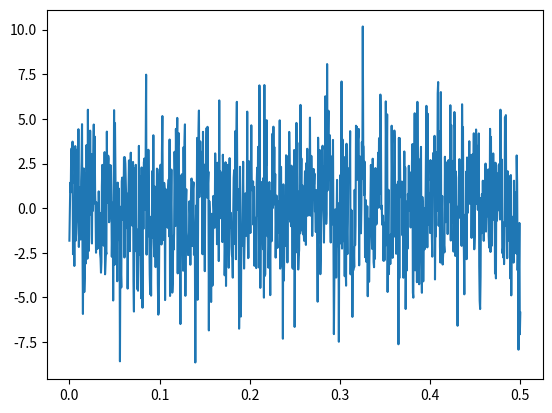

The matplotlib source for this figure: (Note: this script raises an exception after producing the figure.)
import numpy as np
import matplotlib.pyplot as plt
from scipy.fft import rfft, irfft, rfftfreq

t = np.linspace(0,0.5,1000)

f_bruit = [-1.82302785e+00, -3.11440121e-01,  1.42384822e+00,  8.81605668e-01,
  3.17907835e+00,  3.35785418e+00,  1.36023278e+00,  3.72652970e+00,
 -2.57931064e+00, -2.20337214e+00, -7.67880409e-01, -3.24021117e+00,
  2.07347401e-01,  3.47694739e+00, -1.82520034e+00, -1.44145452e+00,
 -8.42808394e-01, -5.03340675e-01,  3.29461591e+00,  1.71246506e-01,
  4.42213331e+00, -2.17656710e+00,  1.16372352e+00, -5.77303977e-01,
 -1.64955321e+00, -1.75840097e+00,  1.52456332e+00,  2.58470815e+00,
  4.70479874e+00, -2.08390489e+00, -5.92880440e+00, -7.15234080e-01,
  2.22288104e+00, -4.70264818e+00, -3.82631871e+00,  1.95377039e+00,
 -3.10777814e+00, -2.16564940e+00,  3.53762273e+00, -6.59774027e-01,
 -2.83330700e+00,  5.51409407e+00, -3.56332636e-01, -2.39892986e+00,
 -1.44063209e+00,  1.79772772e+00,  4.34112500e+00,  1.71659236e+00,
 -3.57852690e-01,  3.02850957e+00, -1.97974779e+00,  1.87889629e+00,
 -1.52191969e-01,  2.93690150e+00,  4.68477117e+00,  2.65623642e-01,
  4.01087471e+00,  8.08587114e-01, -8.15821733e-02, -2.49794115e+00,
  3.23679525e-01, -2.27432025e+00, -4.62239999e-01, -2.26070748e+00,
 -2.21771788e+00,  9.38407906e-01, -7.40786595e-01, -2.58233038e-01,
 -2.54187024e+00, -2.81628948e+00, -3.61498789e+00, -3.02595452e+00,
  1.23736852e+00,  2.42408075e+00, -1.50060447e+00, -3.59786211e-01,
 -2.10256091e+00, -5.24052133e-01,  3.13812877e+00, -3.70694054e+00,
 -3.11448496e+00, -2.42964508e+00, -2.57546728e+00,  4.28761233e+00,
  3.17419022e-01,  2.25478285e+00,  2.93743514e+00,  2.77212051e+00,
 -7.90470466e-01, -3.58051025e-01,  8.18457958e-01,  2.41177327e+00,
  2.27257209e+00,  6.06765814e-01, -2.72221721e+00, -1.27581864e+00,
  3.01529541e-01, -5.17491180e+00, -5.12033194e-01,  5.48896054e+00,
 -3.17592800e+00,  4.76683695e+00,  1.87510978e+00, -7.42843736e-01,
 -1.72816784e+00, -8.76360858e-01, -4.09669998e+00,  1.42935212e+00,
 -2.93339966e-01,  1.10742339e+00, -1.78947573e+00,  1.03193934e-01,
 -8.58174260e+00, -2.56288309e+00, -3.56623937e+00, -4.44336323e+00,
  1.50583890e+00,  1.71161387e+00, -6.58643082e-01,  4.57338074e-01,
  3.00481281e-01,  2.84946925e+00, -2.76568284e+00,  2.84682368e+00,
  2.47506296e+00,  1.37584438e+00,  3.24894732e-01, -1.11686859e+00,
  8.11650780e-01, -4.50883377e+00, -1.66403316e+00,  9.85149678e-01,
  2.67315771e+00,  8.91399437e-01, -2.41207477e+00,  1.74982365e-01,
  3.10706979e+00, -4.55102917e-01,  1.79465252e+00, -9.74665666e-01,
  1.65880237e+00,  2.58751918e+00, -4.06927828e+00, -5.79379983e+00,
  2.24162348e+00, -1.13540191e+00, -1.14582188e+00,  2.42799826e+00,
 -2.42028181e+00, -1.18000984e+00, -4.51822069e+00, -4.40895403e+00,
 -4.62662306e+00, -2.75797614e+00,  3.48864247e+00, -2.61691362e+00,
  1.28301039e+00,  1.76846172e+00, -1.78196292e+00, -5.04979586e+00,
  2.28014261e+00, -2.18540932e+00, -5.58052690e+00,  1.74623585e+00,
 -1.16448129e+00,  2.55503430e+00,  2.77707129e+00,  2.29490849e+00,
 -7.30030599e-02,  3.10306769e+00,  7.47683047e+00, -2.60481485e+00,
  2.25281312e+00,  1.26510148e+00, -1.58419434e+00,  3.27087211e+00,
  9.26932278e-01, -1.94096723e+00, -3.70706631e+00, -4.82185493e+00,
 -2.66699871e+00, -4.90231912e+00, -4.56321634e-01, -1.67809627e+00,
  2.08761159e+00, -1.18609999e+00,  4.08388214e+00, -1.87951969e+00,
 -2.70940624e+00,  1.21307014e+00,  3.37098891e-01, -3.30380077e+00,
  8.07228874e-01, -8.74456555e-01,  2.21420328e+00,  1.70032066e+00,
 -4.21506900e+00, -5.96728690e+00, -5.79259375e+00, -2.25849406e+00,
  2.19562618e+00, -1.46689484e-01,  2.43215424e+00,  2.96268447e-01,
 -2.03699239e+00,  3.06924758e+00,  5.15929430e+00,  2.81701776e-01,
  1.12768213e+00, -1.78165181e+00,  1.41625722e+00,  1.08411580e+00,
 -5.14974766e+00,  1.07594362e+00,  8.89163815e-01,  2.91502348e-03,
 -1.04174604e+00,  3.61662775e-01, -1.10297064e+00,  1.10345311e+00,
  1.60601505e+00, -1.57811869e+00,  3.84428434e+00, -4.92078986e+00,
 -1.04431628e+00,  2.20756446e-01,  2.16047846e+00, -1.64602793e+00,
 -4.73303039e+00, -4.15524338e+00, -1.55667078e+00, -2.32466749e+00,
 -1.40339305e+00,  3.15760065e+00,  1.49930517e+00, -9.97906618e-01,
  4.44076629e+00,  2.16699102e+00,  2.93611055e+00,  5.05501114e+00,
 -3.65474024e+00,  3.46867404e+00,  4.20543163e+00, -6.40948393e-01,
  3.69421822e-01, -7.90097192e-01, -6.49304671e+00,  1.79232960e+00,
  5.99351356e-02,  1.89382625e+00, -2.36974172e+00, -1.91328774e+00,
 -3.50710795e+00,  3.41787384e+00, -4.93217461e-01,  3.69665115e+00,
  4.69289781e+00, -4.91249061e+00,  3.04392833e-01,  1.05552752e+00,
 -1.74444303e+00, -2.09740774e+00, -1.72410020e+00, -2.63009567e+00,
 -1.77478418e+00, -1.36771363e+00,  3.82000858e-01, -3.14087640e-01,
 -3.17094052e+00,  1.05296852e-01,  1.64311093e+00,  1.65712261e+00,
  1.39947961e+00, -2.12575016e+00,  1.08267918e+00,  1.44812242e+00,
 -2.61346381e+00, -1.04603646e+00, -2.10812500e+00, -8.64641750e+00,
 -9.90222147e-01,  1.48295979e-01, -9.93410012e-01,  3.93566915e+00,
 -5.13497047e+00, -1.43011050e+00,  4.35347412e+00,  5.46786476e+00,
  6.17601238e-01,  1.90777413e+00,  3.73873934e+00,  1.11497445e+00,
  3.15167455e+00,  2.79288671e+00,  5.22381549e-02, -2.58174103e+00,
  4.27488801e+00, -1.99388304e+00,  2.44589830e+00, -9.15625817e-02,
 -3.53240234e+00,  1.47784823e+00,  1.31110445e+00,  3.17923942e+00,
  4.49109437e+00,  5.88561305e-01,  4.55610149e+00,  1.39940126e+00,
  2.03925585e+00, -6.85063556e+00,  3.93705638e-01, -2.45202381e-01,
 -3.19349728e+00, -3.61052486e-01, -5.25853132e+00, -3.17276025e-01,
 -4.33619315e-01, -4.33978441e+00, -2.42957993e+00,  6.85313550e-01,
  1.38725859e-01, -4.04875652e-01, -1.09841100e+00,  3.06777387e+00,
  1.76601724e+00,  2.51647654e+00,  1.22195496e+00, -2.02074328e+00,
 -1.52204817e+00,  1.33797575e+00,  2.56300293e+00, -2.96421089e+00,
  6.03580841e+00, -5.79629026e-01,  2.06916781e+00,  1.97749141e+00,
  1.82197736e+00,  1.41451183e+00,  1.66490363e+00, -1.89977641e+00,
  2.99249573e+00,  1.79164042e+00, -3.12567448e-01,  5.11815479e-01,
 -3.76301610e+00, -2.08958197e+00,  2.56983387e+00, -4.35984954e+00,
 -1.62535666e+00, -6.28092482e-01, -7.47998720e-01,  2.42757526e+00,
 -1.68244792e-01, -3.33955992e+00, -5.10273109e-01,  2.80051752e+00,
 -1.08552334e+00, -2.47160527e-01, -2.99021805e-01, -2.15185295e+00,
 -2.63295428e+00, -2.76353003e+00, -3.89451182e+00, -3.44554233e-01,
  1.69290942e+00,  2.13199339e+00, -2.00765453e+00, -9.72533230e-01,
  4.32610892e+00, -2.86131808e+00,  4.06176438e+00,  5.95575258e+00,
  1.16454238e+00, -8.91768434e-02,  1.06556120e+00,  3.69397615e-01,
 -6.75363710e+00, -4.37470017e+00,  2.31776779e+00, -1.23488444e+00,
 -6.07118186e+00, -1.35348102e+00, -1.69632225e+00, -2.09525596e+00,
  1.62850940e-01,  2.59861402e+00, -1.21057536e+00, -3.38539525e+00,
 -1.94722508e+00, -8.22191208e-01,  8.29474110e-01, -9.76256179e-01,
 -1.55013987e+00, -7.13986903e-01,  5.40716631e+00, -9.09952734e-01,
 -2.80158899e+00, -2.75543815e+00,  2.62460873e+00, -7.72944813e-01,
  4.97664640e-01, -1.39251476e+00,  1.62833183e+00,  4.64073380e+00,
  1.44875852e+00,  1.42138153e+00,  9.80847013e-01,  1.49785763e+00,
 -9.42105225e-01,  1.19366743e+00, -3.23408652e+00, -5.34675160e-01,
 -1.09192460e+00, -1.37137381e+00, -3.35824769e+00,  1.34528773e+00,
  2.26594238e+00, -4.18161029e-01,  3.43306901e+00,  1.20155051e+00,
 -3.32662127e+00,  6.87738145e+00,  3.59274654e+00, -4.46782328e+00,
 -5.77211215e-01,  9.01227401e-01,  1.46161016e+00, -5.68772545e-01,
 -1.17004864e+00, -2.30045599e+00,  1.69375254e+00, -5.01523069e+00,
  6.89768900e+00, -3.79824899e+00, -3.69263144e+00,  3.10044319e+00,
  2.40930870e+00,  4.92627837e+00, -3.22964357e-01, -1.57037508e+00,
  1.40038785e+00, -3.33916183e+00, -2.08574714e+00,  1.46120117e+00,
 -1.38638168e+00, -4.87398401e+00, -2.80974728e-01,  9.28201702e-01,
 -1.85371593e+00,  1.21999435e+00,  4.17279733e+00,  1.19608086e-02,
  4.56396923e+00,  1.00502704e+00,  3.42619770e+00,  2.15197181e-01,
  1.91501171e+00, -2.77238159e+00, -5.53454548e-01,  7.01534094e-01,
 -1.36062698e+00, -2.22843318e+00, -5.32796735e-01, -1.37752029e+00,
  3.76062969e-01,  1.34346452e-01,  4.91974632e+00, -3.38691132e+00,
  2.27001524e+00,  2.31392099e+00, -3.24596379e+00, -1.23593685e+00,
 -4.15513414e-01, -7.31607403e+00,  1.33421915e+00, -4.06550696e+00,
 -2.76388777e+00,  5.94179721e-01, -2.10854638e+00, -1.63655782e+00,
  2.96256593e+00, -1.94909363e+00,  2.91364949e+00, -3.04266839e+00,
  1.56336159e+00,  1.10149689e+00, -5.63980625e-01,  4.27047401e+00,
  2.68307606e+00, -7.60494089e-01,  9.46770065e-01, -1.01217803e+00,
  2.37899088e+00,  6.48072784e-01, -3.30938893e+00, -3.39208259e+00,
  1.59944242e+00, -3.79210543e-01,  3.25775872e+00, -6.65529589e+00,
 -2.27243230e+00, -2.49936842e+00, -2.37619442e+00,  4.77458595e+00,
  1.72211571e+00,  3.66613478e+00,  3.27585878e-01, -3.43919466e+00,
 -2.70894551e+00, -2.34652781e+00,  9.60604717e-01, -1.41396605e+00,
  5.78472194e+00,  9.34050517e-01,  2.78970581e+00, -1.24467821e+00,
  1.27899637e+00, -1.41244339e+00, -1.47281230e+00, -1.30013631e+00,
 -1.82946493e+00,  9.49302099e-01,  2.06759772e+00, -6.99746759e-02,
 -2.05953394e+00,  2.52698577e+00, -3.42646528e-01,  3.32567964e+00,
 -4.26151761e-01,  3.33453128e-01,  6.30589200e-01,  1.69503082e+00,
  1.21139461e+00,  5.07130407e+00, -4.22384560e-01,  1.21892197e+00,
  2.92878130e+00,  1.86064370e+00, -1.55934173e+00,  3.36700657e-01,
  1.59096986e+00,  2.19597429e+00,  1.32979230e+00,  1.93923477e+00,
 -1.96032554e-01, -2.28511961e-01, -1.33752693e+00,  1.01027547e+00,
 -1.83656896e-01, -1.33187586e-01, -5.24174022e+00,  3.94703077e+00,
  2.11209007e+00,  5.02034292e-01, -1.90275582e+00,  3.24935846e+00,
 -3.70025336e+00, -2.42083769e+00, -7.92560109e-01, -7.76978158e-02,
  3.25952158e+00,  3.49581379e+00,  2.56954460e-01,  2.35003542e+00,
 -1.92929331e+00,  3.28025348e-01,  1.18877636e+00,  6.26717779e+00,
  4.05633638e-01, -8.81512428e-01, -3.10737686e-01,  8.07182968e+00,
  9.91257533e-01,  3.91760320e+00,  5.45570311e+00,  1.57161350e+00,
  2.42277906e+00,  4.08666183e+00, -3.86230273e-01, -1.92504131e+00,
  2.12840278e+00,  2.89419192e+00, -9.10373457e-01,  1.31675025e+00,
  3.82085814e+00, -1.43512701e+00, -7.05731540e+00, -4.02830549e+00,
 -2.31345412e-01, -7.23438206e-02, -1.02733687e+00, -3.89073604e+00,
 -6.89866824e-01,  1.58052969e+00, -2.12604686e+00, -2.09880748e+00,
  2.70043205e-01, -7.48554196e+00, -6.59788240e-01, -1.99251858e+00,
  1.84278185e+00, -1.12853583e+00, -5.65441744e-01,  7.09523918e+00,
 -2.26478139e+00,  3.85453404e+00,  2.23363093e+00, -1.84799036e+00,
 -7.09349315e-01,  1.53266309e+00, -3.81312560e+00,  2.87070756e+00,
 -3.17876303e+00, -4.34370635e+00,  3.60715488e+00, -1.32693426e+00,
 -2.57508548e+00, -8.39474252e-01,  2.23091112e+00,  2.15732356e+00,
  1.73558795e+00,  1.76324825e+00,  4.31375533e+00, -3.71095763e+00,
 -9.00686545e-02, -1.68409928e+00, -1.43428923e-01, -6.09347792e+00,
 -2.64146177e+00, -3.48410554e+00, -2.18122357e+00, -3.31404335e+00,
  1.02627484e+00, -2.07895028e+00, -9.71261444e-01,  4.61752510e+00,
  2.46168140e+00,  4.56052670e+00,  1.59132022e+00,  3.78492359e+00,
  4.03587593e+00,  4.43897214e+00, -3.20523862e+00,  2.91060288e+00,
  6.67892838e-01, -5.89705915e-01, -1.41056784e+00,  1.85998574e-01,
  3.70157236e+00,  1.66855532e+00,  1.01769424e+01,  3.51453557e+00,
  3.44187912e+00,  7.23618825e-01,  2.60493006e+00, -2.74897345e+00,
 -1.92933841e-01,  4.46316726e-01, -3.01322799e+00, -2.25510820e+00,
  1.04951967e-01, -4.93592593e+00, -5.91583845e-01, -1.66337211e+00,
 -4.12539296e+00, -2.18807543e+00, -1.54195584e+00,  2.97857699e-01,
  2.42085597e+00,  1.12174298e+00,  2.21110568e+00, -2.28970056e+00,
  2.76920044e+00,  6.47734834e-01, -3.02930211e+00, -3.31058689e+00,
  2.09613459e+00, -2.83589601e+00,  2.24451572e+00,  9.75492605e-01,
 -9.16300291e-01, -7.98892311e-01,  1.61871493e+00,  1.64127952e+00,
  3.10633621e+00,  2.26859898e-02,  3.91771891e+00,  3.70807632e+00,
  8.11674946e-01,  6.36205496e+00,  5.06511953e+00, -4.91458980e-02,
  1.42375186e-01, -9.28694497e-01, -4.24134508e-01, -4.17129586e-01,
 -2.95317414e+00, -8.65238018e-01, -2.92562858e+00, -8.22443528e-01,
 -2.11000370e+00,  5.98187943e+00,  2.68510947e+00,  1.90630637e+00,
  5.25462840e+00, -4.69750161e+00, -8.07231970e-01,  1.02817605e+00,
 -3.69576024e+00, -1.66308487e+00, -1.82526734e+00, -3.13272387e+00,
 -1.47019891e+00, -1.72631876e+00,  4.61801759e+00,  1.72945849e+00,
 -2.78501615e+00,  1.43772085e+00,  1.88892555e+00, -1.58064154e+00,
  4.34729380e+00,  3.61571248e+00, -1.60142110e+00, -3.28444211e-01,
 -2.55724012e+00, -2.13167389e+00,  1.32245306e+00, -1.05982462e+00,
  1.47901681e+00, -7.62708752e+00,  3.93671794e+00, -3.92047224e+00,
  3.91967800e+00,  1.50851663e+00,  1.48439766e+00,  6.67549531e-01,
  5.89033759e-01,  1.48365365e+00, -1.52713564e+00,  1.41959845e+00,
 -3.89937228e+00, -1.68180682e+00,  3.17560656e+00, -2.42383113e+00,
  2.27837941e+00, -5.65152956e+00, -2.32174879e+00, -3.50539130e+00,
  3.72367562e-01, -2.28466415e+00,  7.98117819e-01,  7.50285125e-02,
  2.37211945e+00, -1.39059797e-01,  1.75244650e+00,  1.99757449e+00,
 -1.08290670e+00,  1.23781150e+00, -6.40233731e-01,  2.58306043e+00,
  3.58937202e+00, -4.73788221e+00, -5.01729710e+00,  2.32604384e+00,
  4.99944293e-01,  5.31526112e+00, -3.48449989e+00,  9.72850097e-01,
  1.98708111e+00,  2.99129785e-01, -4.14878083e+00,  5.95517419e+00,
  8.56407529e-01,  2.78255092e+00, -2.74707268e+00, -4.26473964e+00,
 -1.44316617e+00, -3.38940307e-01,  2.47263623e+00,  3.43213738e+00,
 -2.91287571e+00, -4.74257295e+00,  6.28746945e-01,  1.24894662e-01,
 -4.10325710e+00, -1.55454546e+00,  9.85049994e-03, -2.30431956e+00,
 -1.19749143e+00,  3.06938775e-01,  3.24472365e+00,  5.73116198e+00,
  1.48768373e+00, -2.19814421e+00,  5.28663526e+00, -9.22164960e-01,
  1.46492302e-01,  8.04043994e-01,  5.63607537e-01, -1.39340934e+00,
  2.69203397e+00,  1.52945312e+00,  2.63221875e+00, -1.55995446e+00,
 -2.71993925e+00,  1.62830226e+00,  3.09084651e+00,  3.02476828e+00,
  2.24449101e+00,  4.05070679e+00, -3.99455843e+00, -6.28885445e-01,
 -1.58409784e+00,  1.91040743e+00,  3.12041181e+00, -1.30075823e-01,
  6.42560438e+00,  7.06607362e+00, -9.86876969e-01, -1.13974985e-01,
  4.31399314e+00, -2.15563973e+00, -3.04856804e+00,  6.50288938e+00,
 -3.02712644e+00, -4.01868266e-01,  6.83071316e-01, -3.16015327e+00,
 -2.59432465e+00, -2.09350469e+00, -2.11316353e+00, -2.47567775e+00,
  2.87961878e+00, -3.49276860e-01, -7.85815806e-01,  7.93209180e-01,
  1.76544679e+00,  2.57657141e+00, -1.45282968e+00,  1.00682167e+00,
  2.69032093e+00,  6.25717812e-01,  3.33314086e-01,  1.51868032e+00,
  5.76446977e+00, -1.81434520e+00,  4.66036136e+00, -8.03539208e-01,
  2.64667562e+00,  1.17049060e+00,  1.35089388e+00, -2.43455857e+00,
 -2.37560499e-01,  5.38467018e+00,  4.37563082e+00, -2.67988422e+00,
  2.05630867e+00,  1.69653287e+00, -3.19380845e-01, -1.49652435e+00,
 -6.59033214e+00, -4.63753580e-01,  9.94493822e-02, -5.48603419e-01,
  2.74518630e+00, -4.16801618e-01,  7.89448960e-01,  1.45152516e+00,
 -1.99999524e+00, -2.11431708e+00,  5.81921651e+00,  2.25450748e+00,
  4.53828057e+00, -1.46258960e+00, -2.37322253e+00, -4.82832248e+00,
 -5.46884349e-01, -3.67121348e-01, -1.85195070e+00,  2.04371526e+00,
 -2.85963024e+00,  2.83746443e+00, -2.78634191e-01,  1.03334811e+00,
  8.67475964e-01,  1.84093854e+00,  3.74964667e+00,  2.42430823e-01,
  1.31777569e+00,  1.86384081e+00,  2.98793390e+00, -1.66869039e+00,
  1.01231686e+00, -4.31925676e-01,  3.01190734e+00,  9.36732241e-01,
  4.19360723e+00, -2.30608775e+00, -1.56005968e+00,  6.76745784e-01,
  1.07043682e+00,  4.40569312e+00,  2.30645264e-01,  3.49072329e+00,
  2.05146864e+00, -9.90349757e-02,  1.98714564e+00,  4.18509573e+00,
 -3.24427522e+00, -5.18924712e+00, -5.65476242e+00, -3.83836630e+00,
  5.72756301e-01, -1.39862751e+00,  7.84958210e-01, -1.12547306e+00,
  1.53760705e+00, -1.17180537e+00, -1.83213906e+00, -8.39373991e-01,
  1.49492039e+00, -9.77839637e-01,  2.49688916e+00, -1.31424620e+00,
 -1.30367595e-01,  4.35356842e-02,  7.37035278e-01, -4.54264190e-01,
  2.16795584e+00, -1.54685396e+00, -2.21032359e+00, -8.03210547e-01,
  4.44238326e+00, -2.45583683e+00,  3.98983922e+00, -1.33902859e+00,
 -2.10205392e+00,  7.41303955e-01, -1.84195587e-01,  3.06483267e+00,
  1.06154184e+00, -6.57664981e-01,  1.25095856e+00, -3.66025143e+00,
  2.54349308e+00, -3.93564198e+00,  1.98469732e+00, -7.11002103e-01,
  1.81007943e+00, -1.34042999e-01,  5.15661120e-01,  2.39618232e+00,
  2.46577115e+00,  1.22894189e-01, -6.36887093e-01,  5.51551723e+00,
 -2.65853483e-01,  9.90308309e-01,  2.72318373e+00, -2.50976085e+00,
 -2.30209774e+00, -2.75810686e+00, -8.10568391e-01, -3.13640995e+00,
 -1.76004290e+00,  5.08737250e+00,  2.61073574e+00,  5.21171123e+00,
 -1.00291267e+00,  2.50096435e-01, -2.80724384e+00,  2.06765412e+00,
 -1.82115432e+00,  1.03757092e+00, -1.42225133e+00,  1.77016650e+00,
  2.32279841e-01, -3.94192528e+00,  1.85475486e+00, -4.88668564e+00,
 -4.68290760e-01, -1.87580864e+00, -6.63149348e-01, -1.17460913e+00,
 -3.05157699e+00,  1.53500409e+00, -2.15307028e+00,  8.85077050e-01,
 -8.85177233e-01, -3.61101564e-01, -2.53617058e+00,  2.95237390e+00,
  1.36826753e+00, -3.48008969e+00, -2.22435143e+00, -7.92983643e+00,
 -3.35160843e+00, -8.30928625e-01, -7.06817879e+00, -5.85479833e+00]

plt.plot(t, f_bruit)
plt.show()

f_bruit_sa = rfft(f_bruit)

plt.plot(t, f_bruit_sa)
plt.show()